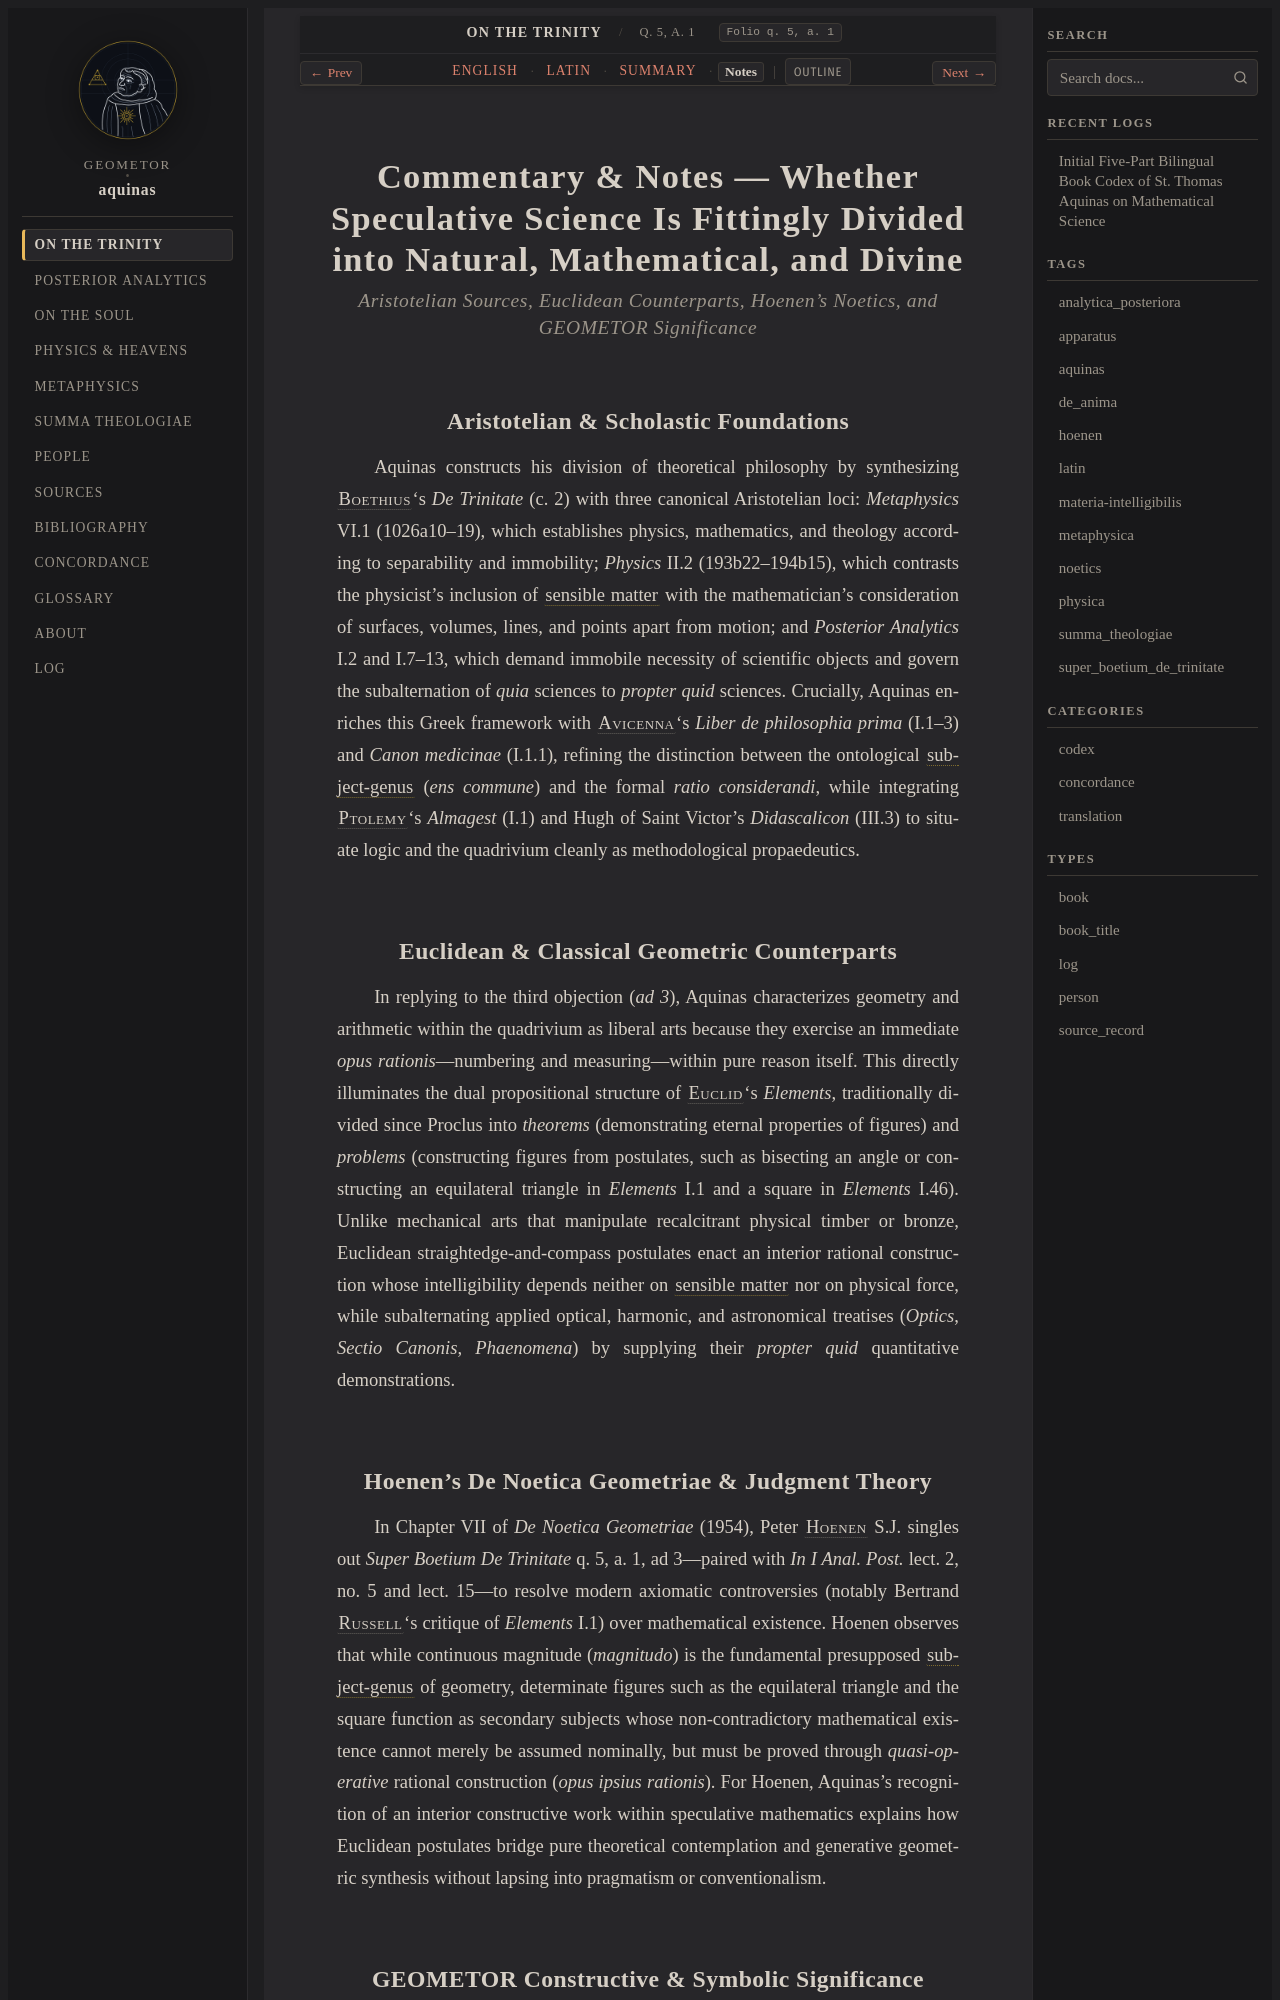

repository: geometor/aquinas · page: super_boetium_de_trinitate/art_01/notes.html · generator: sphinx

:order: 1
:canonical_id: q. 5, a. 1
:folio: q. 5, a. 1
:title: Commentary & Notes — Whether Speculative Science Is Fittingly Divided into Natural, Mathematical, and Divine
:tracks: English: index | Latin: la | Summary: summary | Notes: notes

.. _super_boetium_de_trinitate-art_01-notes:
.. _super_boetium_de_trinitate-s1-notes:
.. _pars-1-s1-notes:

Commentary & Notes — Whether Speculative Science Is Fittingly Divided into Natural, Mathematical, and Divine
============================================================================================================

.. rubric:: *Aristotelian Sources, Euclidean Counterparts, Hoenen's Noetics, and GEOMETOR Significance*

Aristotelian & Scholastic Foundations
-------------------------------------

Aquinas constructs his division of theoretical philosophy by synthesizing :person:`Boethius <boethius>`\ 's *De Trinitate* (c. 2) with three canonical Aristotelian loci: *Metaphysics* VI.1 (1026a10–19), which establishes physics, mathematics, and theology according to separability and immobility; *Physics* II.2 (193b22–194b15), which contrasts the physicist's inclusion of :term:`sensible matter <materia-sensibilis>` with the mathematician's consideration of surfaces, volumes, lines, and points apart from motion; and *Posterior Analytics* I.2 and I.7–13, which demand immobile necessity of scientific objects and govern the subalternation of *quia* sciences to *propter quid* sciences. Crucially, Aquinas enriches this Greek framework with :person:`Avicenna <avicenna>`\ 's *Liber de philosophia prima* (I.1–3) and *Canon medicinae* (I.1.1), refining the distinction between the ontological :term:`subject-genus <genus-subiectum>` (*ens commune*) and the formal *ratio considerandi*, while integrating :person:`Ptolemy <ptolemy>`\ 's *Almagest* (I.1) and Hugh of Saint Victor's *Didascalicon* (III.3) to situate logic and the quadrivium cleanly as methodological propaedeutics.

Euclidean & Classical Geometric Counterparts
--------------------------------------------

In replying to the third objection (*ad 3*), Aquinas characterizes geometry and arithmetic within the quadrivium as liberal arts because they exercise an immediate *opus rationis*—numbering and measuring—within pure reason itself. This directly illuminates the dual propositional structure of :person:`Euclid <euclid>`\ 's *Elements*, traditionally divided since Proclus into *theorems* (demonstrating eternal properties of figures) and *problems* (constructing figures from postulates, such as bisecting an angle or constructing an equilateral triangle in *Elements* I.1 and a square in *Elements* I.46). Unlike mechanical arts that manipulate recalcitrant physical timber or bronze, Euclidean straightedge-and-compass postulates enact an interior rational construction whose intelligibility depends neither on :term:`sensible matter <materia-sensibilis>` nor on physical force, while subalternating applied optical, harmonic, and astronomical treatises (*Optics*, *Sectio Canonis*, *Phaenomena*) by supplying their *propter quid* quantitative demonstrations.
